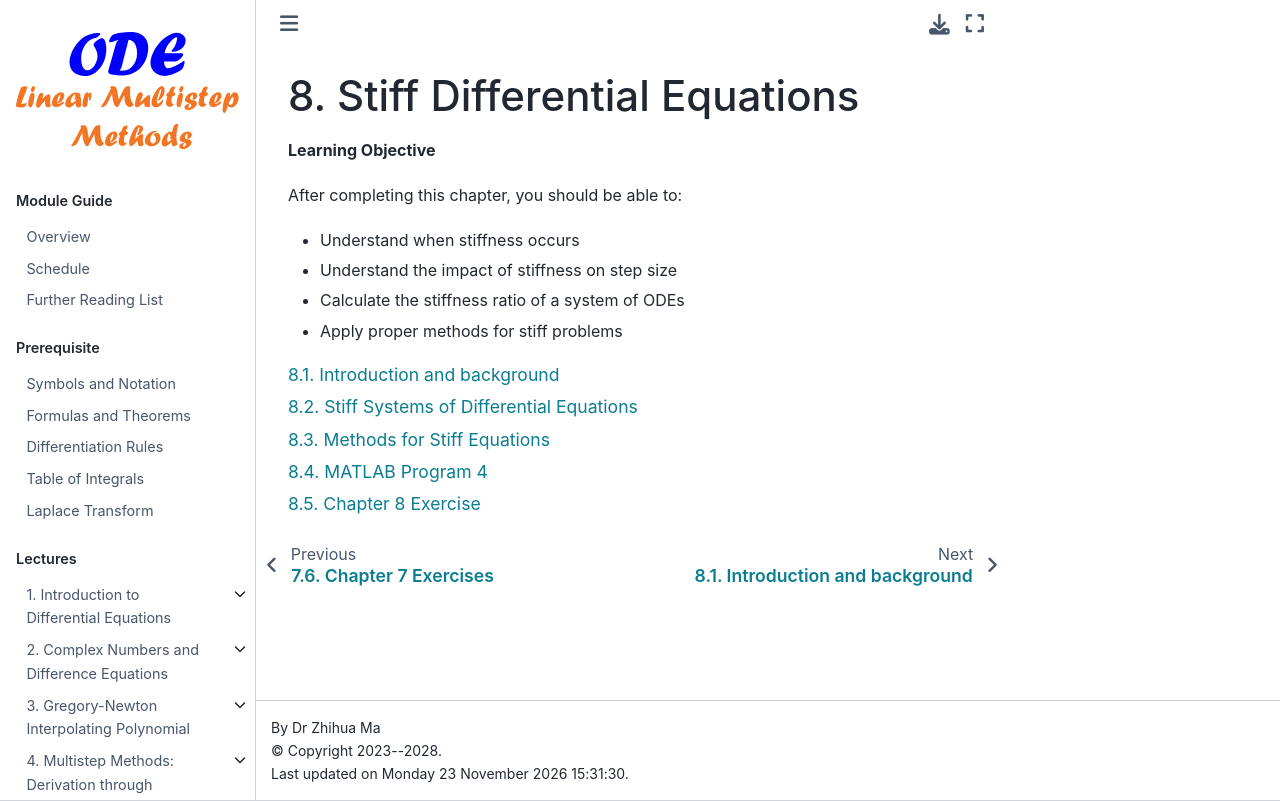

repository: zhihuammu/ODE-book · page: chaps/07/chap07_0.html · generator: jekyll

(chap:stiff)=
# Stiff Differential Equations

**Learning Objective**

After completing this chapter, you should be able to:

+ Understand when stiffness occurs 
+ Understand the impact of stiffness on step size
+ Calculate the stiffness ratio of a system of ODEs
+ Apply proper methods for stiff problems

:::{tableofcontents}
:::
